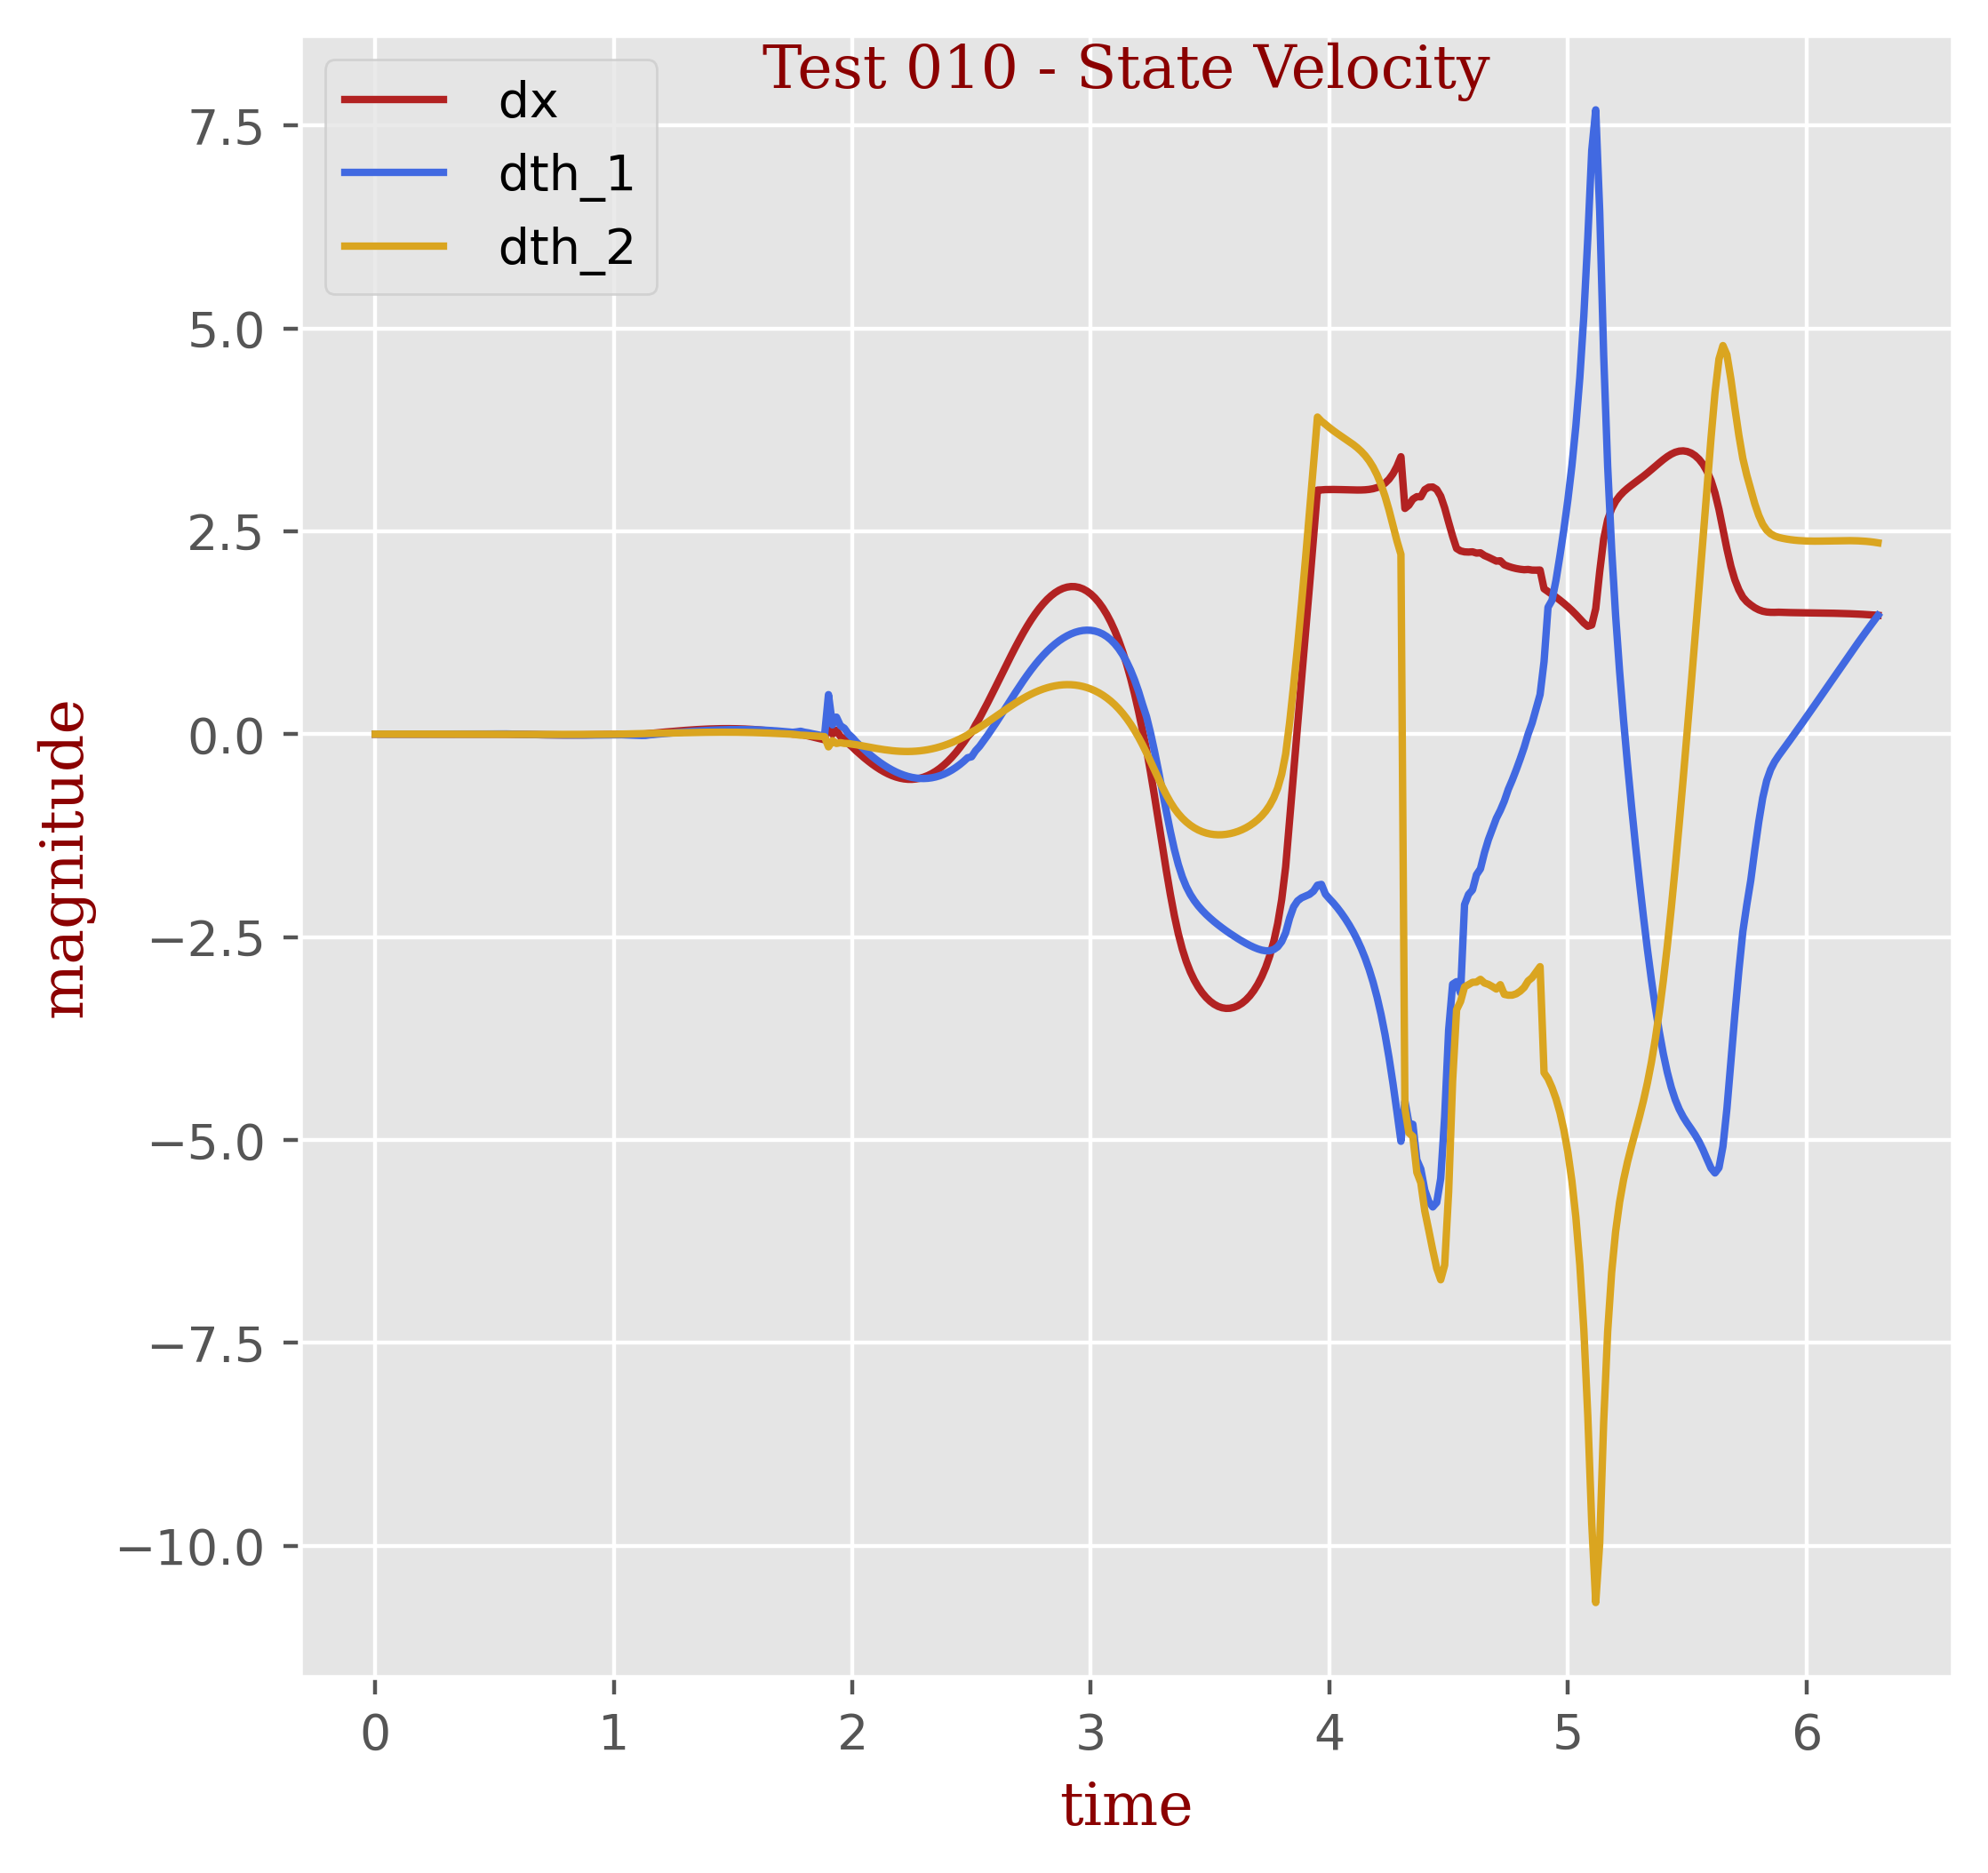

Values plotted in this chart, from the file beside it:
t, dx, dth_1, dth_2
0.0, -1e-05, 0.00066, -0.00015
0.01667, 3e-05, 9e-05, -3e-05
0.03333, 1e-05, 3e-05, -2e-05
0.05, 0.0, 3e-05, -3e-05
0.06667, -0.0, 3e-05, -4e-05
0.08333, -0.0, 4e-05, -5e-05
0.1, -0.0, 6e-05, -6e-05
0.1167, -0.0, 7e-05, -7e-05
0.1333, -0.0, 8e-05, -9e-05
0.15, -0.0, 9e-05, -0.0001
0.1667, -0.0, 0.00011, -0.00012
0.1833, -0.0, 0.00013, -0.00014
0.2, -0.0, 0.00015, -0.00016
0.2167, -0.0, 0.00017, -0.00019
0.2333, -0.0, 0.0002, -0.00022
0.25, -0.0, 0.00022, -0.00025
0.2667, -0.0, 0.00026, -0.00029
0.2833, -0.0, 0.00029, -0.00033
0.3, -0.0, 0.00033, -0.00038
0.3167, -0.0, 0.00038, -0.00044
0.3333, -0.0, 0.00044, -0.0005
0.35, -0.0, 0.0005, -0.00058
0.3667, -0.0, 0.00056, -0.00066
0.3833, -0.0, 0.00064, -0.00076
0.4, -0.0, 0.00073, -0.00086
0.4167, -0.0, 0.00083, -0.00099
0.4333, -0.0, 0.00095, -0.00113
0.45, -0.0, 0.00108, -0.00129
0.4667, -1e-05, 0.00123, -0.00148
0.4833, -1e-05, 0.00141, -0.00169
0.5, -1e-05, 0.0016, -0.00193
0.5167, -1e-05, 0.00183, -0.0022
0.5333, -1e-05, 0.00208, -0.00252
0.55, -1e-05, 0.00237, -0.00287
0.5667, -0.00116, 0.00082, -0.00284
0.5833, -0.00214, -0.00042, -0.0029
0.6, -0.00317, -0.00172, -0.00298
0.6167, -0.00409, -0.00287, -0.00309
0.6333, -0.005, -0.004, -0.00322
0.65, -0.00583, -0.00502, -0.00336
0.6667, -0.00661, -0.00599, -0.0035
0.6833, -0.00732, -0.00688, -0.00365
0.7, -0.00795, -0.0077, -0.00378
0.7167, -0.0085, -0.00845, -0.0039
0.7333, -0.00897, -0.00913, -0.004
0.75, -0.00935, -0.00972, -0.00408
0.7667, -0.00963, -0.01024, -0.00413
0.7833, -0.00982, -0.01068, -0.00416
0.8, -0.0099, -0.01103, -0.00415
0.8167, -0.00987, -0.0113, -0.00411
0.8333, -0.00974, -0.01148, -0.00404
0.85, -0.00949, -0.01157, -0.00392
0.8667, -0.00913, -0.01158, -0.00377
0.8833, -0.00866, -0.01149, -0.00358
0.9, -0.00806, -0.01131, -0.00335
0.9167, -0.00736, -0.01103, -0.00308
0.9333, -0.00653, -0.01067, -0.00277
0.95, -0.00559, -0.0102, -0.00242
0.9667, -0.00454, -0.00965, -0.00203
0.9833, -0.00338, -0.009, -0.0016
... 319 more rows
